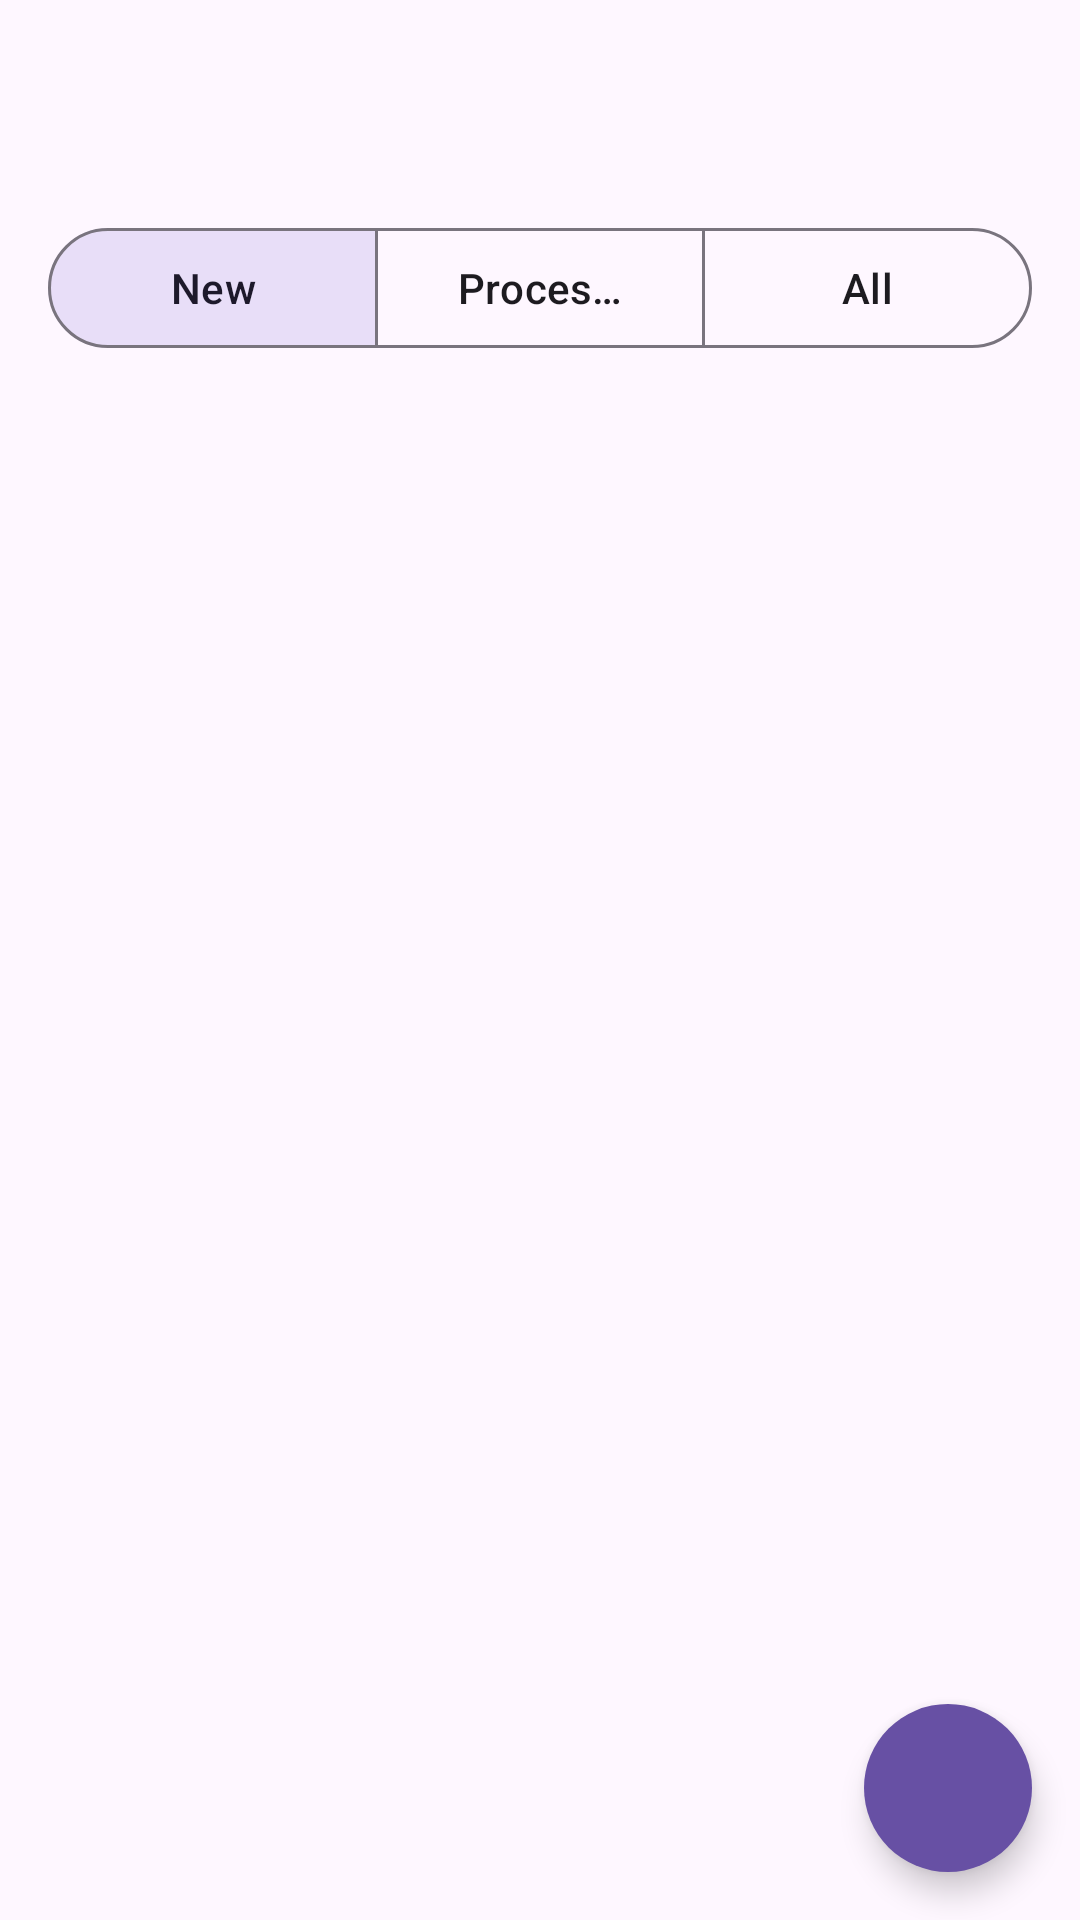

Android layout source for this screen:
<!-- AndroidManifest.xml: application theme Theme.NotesRecognition -->
<!-- res/layout/activity_main.xml -->
<?xml version="1.0" encoding="utf-8"?>
<androidx.coordinatorlayout.widget.CoordinatorLayout xmlns:android="http://schemas.android.com/apk/res/android"
    xmlns:app="http://schemas.android.com/apk/res-auto"
    android:id="@+id/main"
    android:layout_width="match_parent"
    android:layout_height="match_parent">

    <LinearLayout
        android:layout_width="match_parent"
        android:layout_height="match_parent"
        android:orientation="vertical">

        <androidx.appcompat.widget.Toolbar
            android:id="@+id/toolbar"
            android:layout_width="match_parent"
            android:layout_height="?attr/actionBarSize" />

        <com.google.android.material.button.MaterialButtonToggleGroup
            android:id="@+id/taskFilters"
            android:layout_width="match_parent"
            android:layout_height="wrap_content"
            android:layout_marginStart="16dp"
            android:layout_marginTop="8dp"
            android:layout_marginEnd="16dp"
            app:checkedButton="@id/newTab"
            app:selectionRequired="true"
            app:singleSelection="true">

            <com.google.android.material.button.MaterialButton
                android:id="@+id/newTab"
                style="?attr/materialButtonOutlinedStyle"
                android:layout_width="0dp"
                android:layout_height="wrap_content"
                android:layout_weight="1"
                android:text="@string/new_label" />

            <com.google.android.material.button.MaterialButton
                android:id="@+id/processedTab"
                style="?attr/materialButtonOutlinedStyle"
                android:layout_width="0dp"
                android:layout_height="wrap_content"
                android:layout_weight="1"
                android:text="@string/processed" />

            <com.google.android.material.button.MaterialButton
                android:id="@+id/allTab"
                style="?attr/materialButtonOutlinedStyle"
                android:layout_width="0dp"
                android:layout_height="wrap_content"
                android:layout_weight="1"
                android:text="@string/all_label" />
        </com.google.android.material.button.MaterialButtonToggleGroup>

        <androidx.recyclerview.widget.RecyclerView
            android:id="@+id/taskList"
            android:layout_width="match_parent"
            android:layout_height="0dp"
            android:layout_weight="1"
            android:clipToPadding="false"
            android:paddingStart="16dp"
            android:paddingTop="8dp"
            android:paddingEnd="16dp"
            android:paddingBottom="88dp" />
    </LinearLayout>

    <com.google.android.material.floatingactionbutton.FloatingActionButton
        android:id="@+id/importAudio"
        android:layout_width="wrap_content"
        android:layout_height="wrap_content"
        android:layout_gravity="bottom|end"
        android:layout_margin="16dp"
        android:contentDescription="@string/import_audio"
        app:backgroundTint="?attr/colorPrimary"
        app:shapeAppearanceOverlay="@style/ShapeAppearanceOverlay.NotesRecognition.Circular"
        app:srcCompat="@drawable/ic_add_24"
        app:tint="?attr/colorOnPrimary" />
</androidx.coordinatorlayout.widget.CoordinatorLayout>
<!-- resources referenced by this layout -->
<resources>
  <string name="all_label">All</string>
  <string name="import_audio">Import audio</string>
  <string name="new_label">New</string>
  <string name="processed">Processed</string>
  <style name="ShapeAppearanceOverlay.NotesRecognition.Circular" parent="">
          <item name="cornerFamily">rounded</item>
          <item name="cornerSize">50%</item>
      </style>
  <style name="Theme.NotesRecognition" parent="Base.Theme.NotesRecognition" />
  <style name="Base.Theme.NotesRecognition" parent="Theme.Material3.DayNight.NoActionBar">
          
          
      </style>
</resources>
